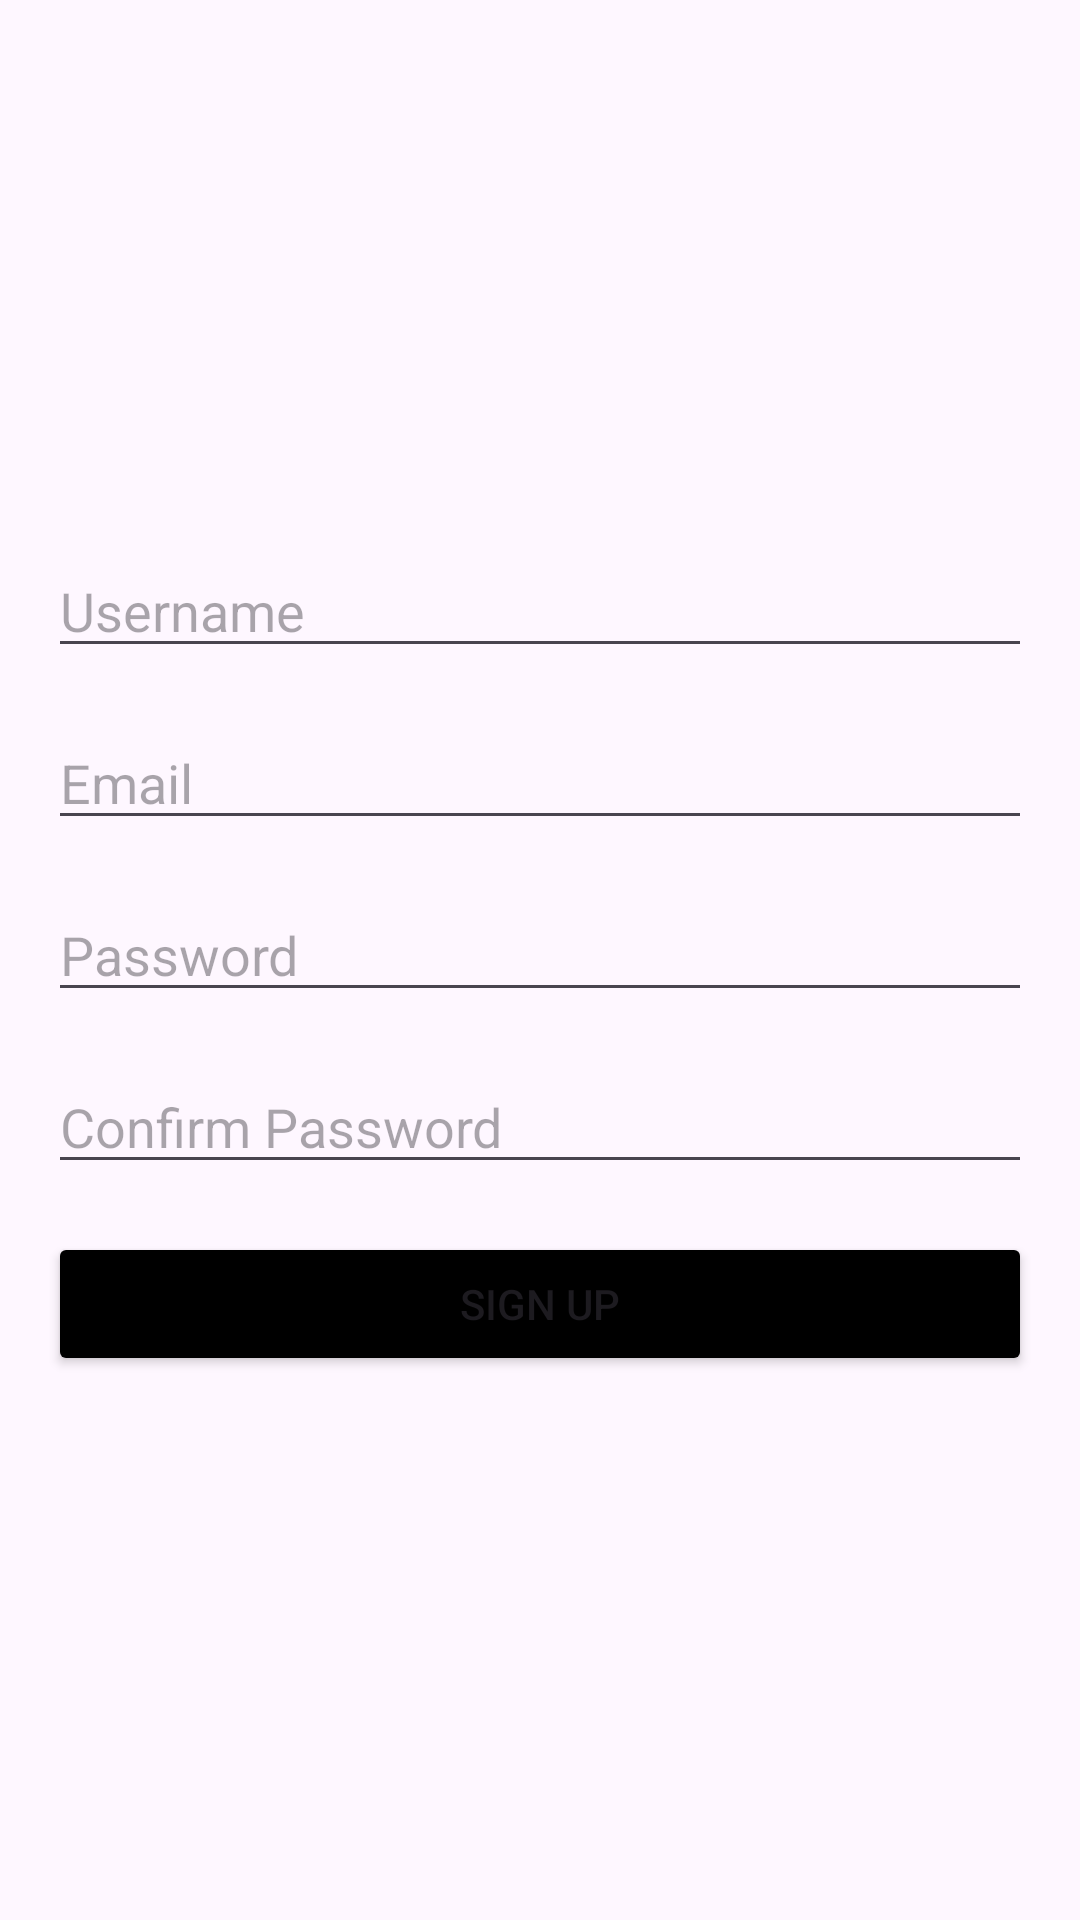

The Android layout XML behind this screen, and the referenced resources:
<!-- AndroidManifest.xml: application theme Theme.Beyond_Phrases -->
<!-- res/layout/sign_up.xml -->
<?xml version="1.0" encoding="utf-8"?>
<LinearLayout xmlns:android="http://schemas.android.com/apk/res/android"
    xmlns:app="http://schemas.android.com/apk/res-auto"
    xmlns:tools="http://schemas.android.com/tools"
    android:layout_width="match_parent"
    android:layout_height="match_parent"
    android:orientation="vertical"
    android:padding="16dp"
    android:gravity="center">


    
    <ImageView
        android:id="@+id/imageView3"
        android:layout_width="match_parent"
        android:layout_height="wrap_content"
        tools:srcCompat="@tools:sample/avatars" />

    <EditText
        android:id="@+id/username"
        android:layout_width="match_parent"
        android:layout_height="wrap_content"
        android:hint="Username"
        android:inputType="textPersonName"
        android:layout_marginBottom="16dp" />

    
    <EditText
        android:id="@+id/email"
        android:layout_width="match_parent"
        android:layout_height="wrap_content"
        android:hint="Email"
        android:inputType="textEmailAddress"
        android:layout_marginBottom="16dp" />

    
    <EditText
        android:id="@+id/password"
        android:layout_width="match_parent"
        android:layout_height="wrap_content"
        android:hint="Password"
        android:inputType="textPassword"
        android:layout_marginBottom="16dp" />

    
    <EditText
        android:id="@+id/confirm_password"
        android:layout_width="match_parent"
        android:layout_height="wrap_content"
        android:hint="Confirm Password"
        android:inputType="textPassword"
        android:layout_marginBottom="16dp" />

    
    <Button
        android:id="@+id/sign_up_button"
        android:layout_width="match_parent"
        android:layout_height="wrap_content"
        android:text="Sign Up"
        android:backgroundTint="@color/black" />


</LinearLayout>
<!-- resources referenced by this layout -->
<resources>
  <style name="Theme.Beyond_Phrases" parent="android:Theme.Material.Light.NoActionBar" />
  <!-- not gathered from this repository: default colours our renderer supplied (Android Studio template values) -->
  <color name="black">#FF000000</color>
</resources>
